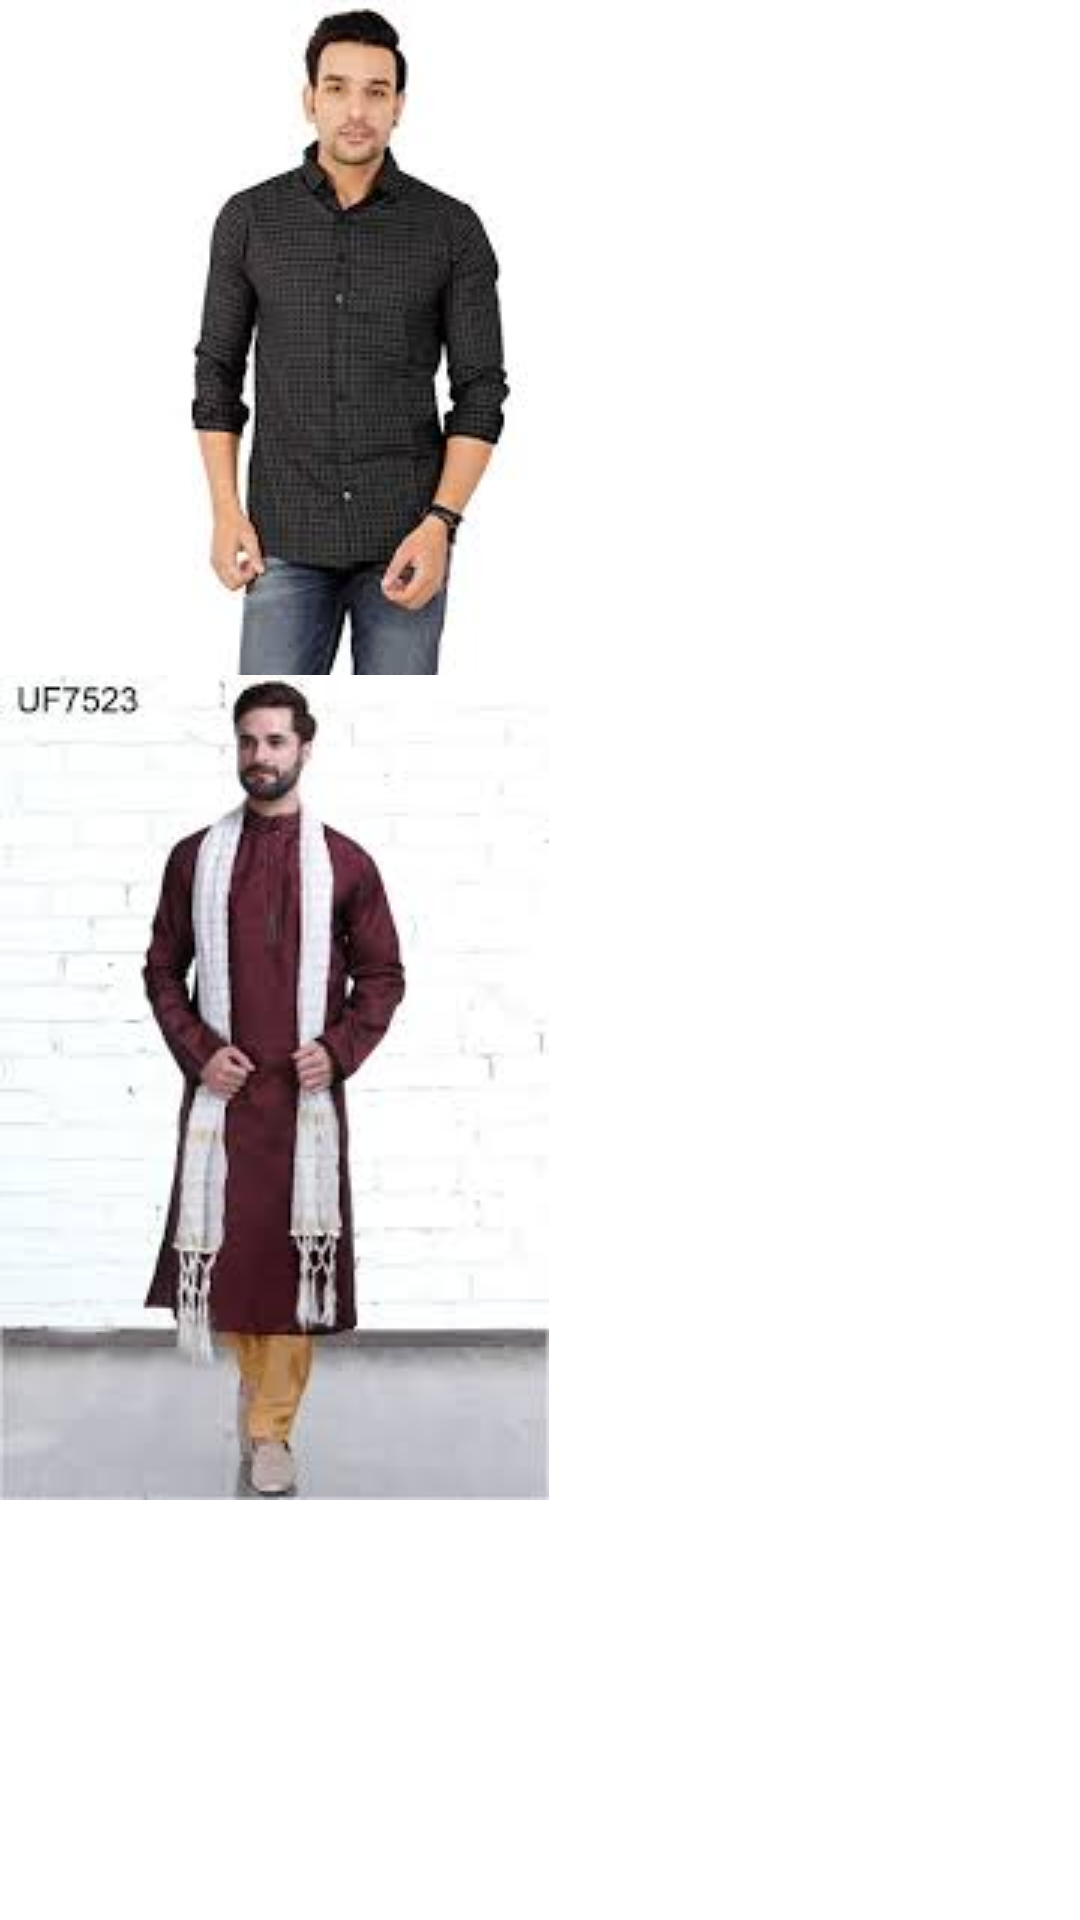

This screen was rendered from an Android layout file. Write that file and the resources it references.
<!-- AndroidManifest.xml: application theme Theme.Catalog_Test -->
<!-- res/layout/activity_main4.xml -->
<?xml version="1.0" encoding="utf-8"?>
<RelativeLayout xmlns:android="http://schemas.android.com/apk/res/android"
    xmlns:app="http://schemas.android.com/apk/res-auto"
    xmlns:tools="http://schemas.android.com/tools"
    android:layout_width="match_parent"
    android:layout_height="match_parent"
    tools:context=".MainActivity2">

    <ImageView
        android:id="@+id/imageView"
        android:layout_width="wrap_content"
        android:layout_height="wrap_content"
        app:srcCompat="@drawable/download2" />

    <ImageView
        android:id="@+id/imageView2"
        android:layout_width="wrap_content"
        android:layout_height="wrap_content"
        android:layout_below="@+id/imageView"
        app:srcCompat="@drawable/download3" />

    <ImageView
        android:id="@+id/imageView3"
        android:layout_width="wrap_content"
        android:layout_height="wrap_content"
        android:layout_below="@+id/imageView2"
        app:srcCompat="@drawable/mens_wear1" />

</RelativeLayout>
<!-- resources referenced by this layout -->
<resources>
  <!-- drawable download2: jpg bitmap (drawable, 5049 bytes) -->
  <!-- drawable download3: jpg bitmap (drawable, 6794 bytes) -->
  <style name="Theme.Catalog_Test" parent="Theme.MaterialComponents.DayNight.DarkActionBar">
          
          <item name="colorPrimary">@color/purple_500</item>
          <item name="colorPrimaryVariant">@color/purple_700</item>
          <item name="colorOnPrimary">@color/white</item>
          
          <item name="colorSecondary">@color/teal_200</item>
          <item name="colorSecondaryVariant">@color/teal_700</item>
          <item name="colorOnSecondary">@color/black</item>
          
          <item name="android:statusBarColor" tools:targetApi="l">?attr/colorPrimaryVariant</item>
          
      </style>
  <!-- not gathered from this repository: default colours our renderer supplied (Android Studio template values) -->
  <color name="purple_500">#FF6200EE</color>
  <color name="purple_700">#FF3700B3</color>
  <color name="teal_200">#FF03DAC5</color>
  <color name="teal_700">#FF018786</color>
  <color name="black">#FF000000</color>
  <color name="white">#FFFFFFFF</color>
</resources>
